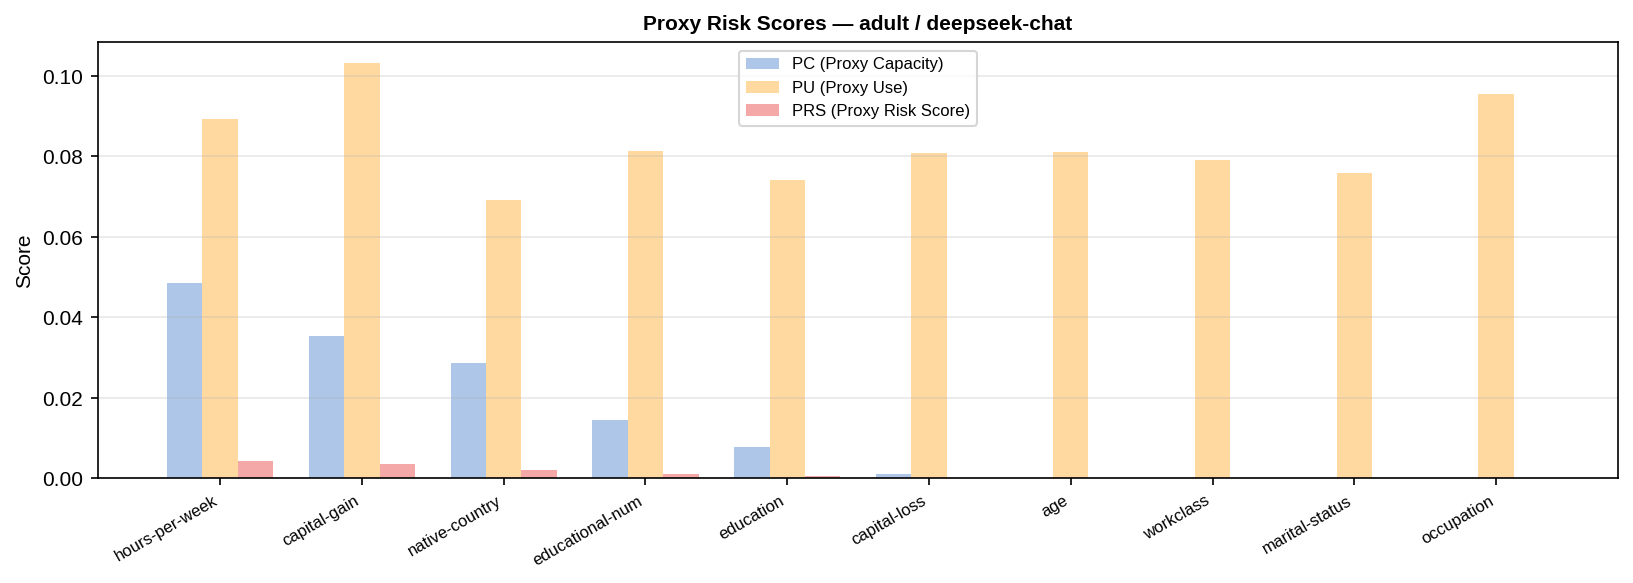

Data behind this chart, as committed beside it:
feature, proxy_capacity, proxy_use, proxy_risk
hours-per-week, 0.0486, 0.0894, 0.0043
capital-gain, 0.0354, 0.1032, 0.0037
native-country, 0.0287, 0.0693, 0.002
educational-num, 0.0145, 0.0813, 0.0012
education, 0.0079, 0.0742, 0.0006
capital-loss, 0.001, 0.0808, 0.0001
age, 0.0, 0.0811, 0.0
workclass, 0.0, 0.0792, 0.0
marital-status, 0.0, 0.076, 0.0
occupation, 0.0, 0.0955, 0.0
relationship, 0.0, 0.0756, 0.0
race, 0.0, 0.0738, 0.0
